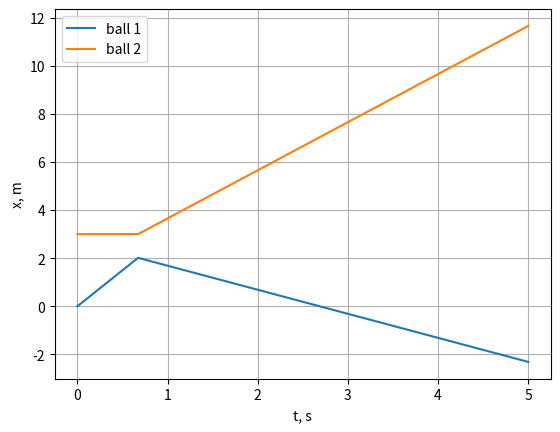

Write Python code to recreate this figure.
import sys
import numpy as np
import matplotlib.pyplot as plt
from scipy.integrate import solve_ivp, quad

model = "hooke"     # "hooke" или "hertz"
m1 = 1.0
m2 = 2.0
r1 = 0.5
r2 = 0.5
k = 5e4             # Н/м для hooke, Н/м^1.5 для hertz
v1 = 3.0
v2 = 0.0
gap = 3.0           # расстояние между центрами в начале
b = 0.0             # прицельный параметр
t_max = 5.0

C = 3e8
V_LIMIT = 0.01 * C
MAX_DEFORM = 0.1
MAX_STEPS = 5e6


def contact_force(delta, k, model):
    if delta <= 0:
        return 0.0
    if model == "hooke":
        return k * delta
    return k * delta ** 1.5


def equations(t, state, m1, m2, r1, r2, k, model):
    x1, y1, vx1, vy1, x2, y2, vx2, vy2 = state
    dx = x2 - x1
    dy = y2 - y1
    d = np.sqrt(dx**2 + dy**2)
    delta = r1 + r2 - d

    F = 0.0
    nx = 0.0
    ny = 0.0
    if delta > 0 and d > 0:
        nx = dx / d
        ny = dy / d
        F = contact_force(delta, k, model)

    ax1 = -F * nx / m1
    ay1 = -F * ny / m1
    ax2 = F * nx / m2
    ay2 = F * ny / m2
    return [vx1, vy1, ax1, ay1, vx2, vy2, ax2, ay2]


def touch(t, state, m1, m2, r1, r2, k, model):
    x1, y1, x2, y2 = state[0], state[1], state[4], state[5]
    return np.sqrt((x2 - x1)**2 + (y2 - y1)**2) - (r1 + r2)


def max_compression(v, m1, m2, k, model):
    mu = m1 * m2 / (m1 + m2)
    if model == "hooke":
        return v * np.sqrt(mu / k)
    return (5 * mu * v**2 / (4 * k)) ** 0.4


def contact_time(v, m1, m2, k, model):
    mu = m1 * m2 / (m1 + m2)
    if model == "hooke":
        return np.pi * np.sqrt(mu / k)
    if v == 0:
        return np.inf
    I = quad(lambda u: 1 / np.sqrt(1 - u**2.5), 0, 1)[0]
    return 2 * I * max_compression(v, m1, m2, k, model) / v


def check_params(state0, t_max, m1, m2, r1, r2, k, model):
    if model != "hooke" and model != "hertz":
        raise ValueError("неизвестная модель")

    if not np.all(np.isfinite(list(state0) + [t_max, m1, m2, r1, r2, k])):
        raise ValueError("есть nan или inf")

    if m1 <= 0 or m2 <= 0:
        raise ValueError("масса должна быть > 0")
    if r1 <= 0 or r2 <= 0:
        raise ValueError("радиус должен быть > 0")
    if k <= 0:
        raise ValueError("k должно быть > 0")
    if t_max <= 0:
        raise ValueError("t_max должно быть > 0")

    x1, y1, vx1, vy1, x2, y2, vx2, vy2 = state0
    u1 = np.sqrt(vx1**2 + vy1**2)
    u2 = np.sqrt(vx2**2 + vy2**2)
    if u1 >= C or u2 >= C:
        raise ValueError("скорость больше скорости света")
    if u1 > V_LIMIT or u2 > V_LIMIT:
        raise ValueError("скорость слишком большая, механика Ньютона не работает")

    if np.sqrt((x2 - x1)**2 + (y2 - y1)**2) < r1 + r2:
        raise ValueError("шары перекрываются в начале")

    v_rel = np.sqrt((vx2 - vx1)**2 + (vy2 - vy1)**2)
    if max_compression(v_rel, m1, m2, k, model) > MAX_DEFORM * min(r1, r2):
        raise ValueError("слишком большое сжатие, шары слишком мягкие")

    max_step = min(contact_time(v_rel, m1, m2, k, model) / 50, t_max / 100)
    if t_max / max_step > MAX_STEPS:
        raise ValueError("слишком много шагов, уменьшите k или t_max")


def simulate(state0, t_max, m1, m2, r1, r2, k, model):
    check_params(state0, t_max, m1, m2, r1, r2, k, model)

    v_rel = np.sqrt((state0[6] - state0[2])**2 + (state0[7] - state0[3])**2)
    max_step = min(contact_time(v_rel, m1, m2, k, model) / 50, t_max / 100)

    solution = solve_ivp(
        equations,
        [0, t_max],
        state0,
        args=(m1, m2, r1, r2, k, model),
        events=touch,
        max_step=max_step,
        method="RK45",
        rtol=1e-9,
        atol=1e-11
    )
    return solution


def energy(state, m1, m2):
    vx1, vy1, vx2, vy2 = state[2], state[3], state[6], state[7]
    return m1 * (vx1**2 + vy1**2) / 2 + m2 * (vx2**2 + vy2**2) / 2


def potential(state, r1, r2, k, model):
    x1, y1, x2, y2 = state[0], state[1], state[4], state[5]
    delta = r1 + r2 - np.sqrt((x2 - x1)**2 + (y2 - y1)**2)
    if delta <= 0:
        return 0.0
    if model == "hooke":
        return k * delta**2 / 2
    return 0.4 * k * delta**2.5


def momentum(state, m1, m2):
    px = m1 * state[2] + m2 * state[6]
    py = m1 * state[3] + m2 * state[7]
    return px, py


def analytic_head_on(v1, m1, m2, v2=0.0):
    v1p = ((m1 - m2) * v1 + 2 * m2 * v2) / (m1 + m2)
    v2p = ((m2 - m1) * v2 + 2 * m1 * v1) / (m1 + m2)
    return v1p, v2p


def analytic_oblique(v1, b, m1, m2, R):
    # шар 2 стоит, импульс передаётся вдоль линии центров
    n = np.array([np.sqrt(R**2 - b**2), -b]) / R
    v2p = 2 * m1 / (m1 + m2) * v1 * n[0] * n
    v1p = np.array([v1, 0.0]) - m2 / m1 * v2p
    return v1p, v2p


if __name__ == "__main__":
    state0 = [0.0, b, v1, 0.0, gap, 0.0, v2, 0.0]

    try:
        check_params(state0, t_max, m1, m2, r1, r2, k, model)
    except ValueError as e:
        print("Ошибка:", e)
        sys.exit(1)

    sol = simulate(state0, t_max, m1, m2, r1, r2, k, model)

    if b == 0:
        plt.plot(sol.t, sol.y[0], label="ball 1")
        plt.plot(sol.t, sol.y[4], label="ball 2")
        plt.xlabel("t, s")
        plt.ylabel("x, m")
    else:
        plt.plot(sol.y[0], sol.y[1], label="ball 1")
        plt.plot(sol.y[4], sol.y[5], label="ball 2")
        plt.xlabel("x, m")
        plt.ylabel("y, m")
        plt.axis("equal")
    plt.legend()
    plt.grid()
    plt.show()

    final = sol.y[:, -1]
    print("Численно: v1' =", final[2:4], "v2' =", final[6:8])
    if b == 0:
        print("Теория: v1', v2' =", analytic_head_on(v1, m1, m2, v2))

    if len(sol.t_events[0]) >= 2:
        print("Время контакта:", sol.t_events[0][1] - sol.t_events[0][0], "с")

    print("Энергия: было", energy(state0, m1, m2), "стало", energy(final, m1, m2))
    print("Импульс: было", *momentum(state0, m1, m2), "стало", *momentum(final, m1, m2))
